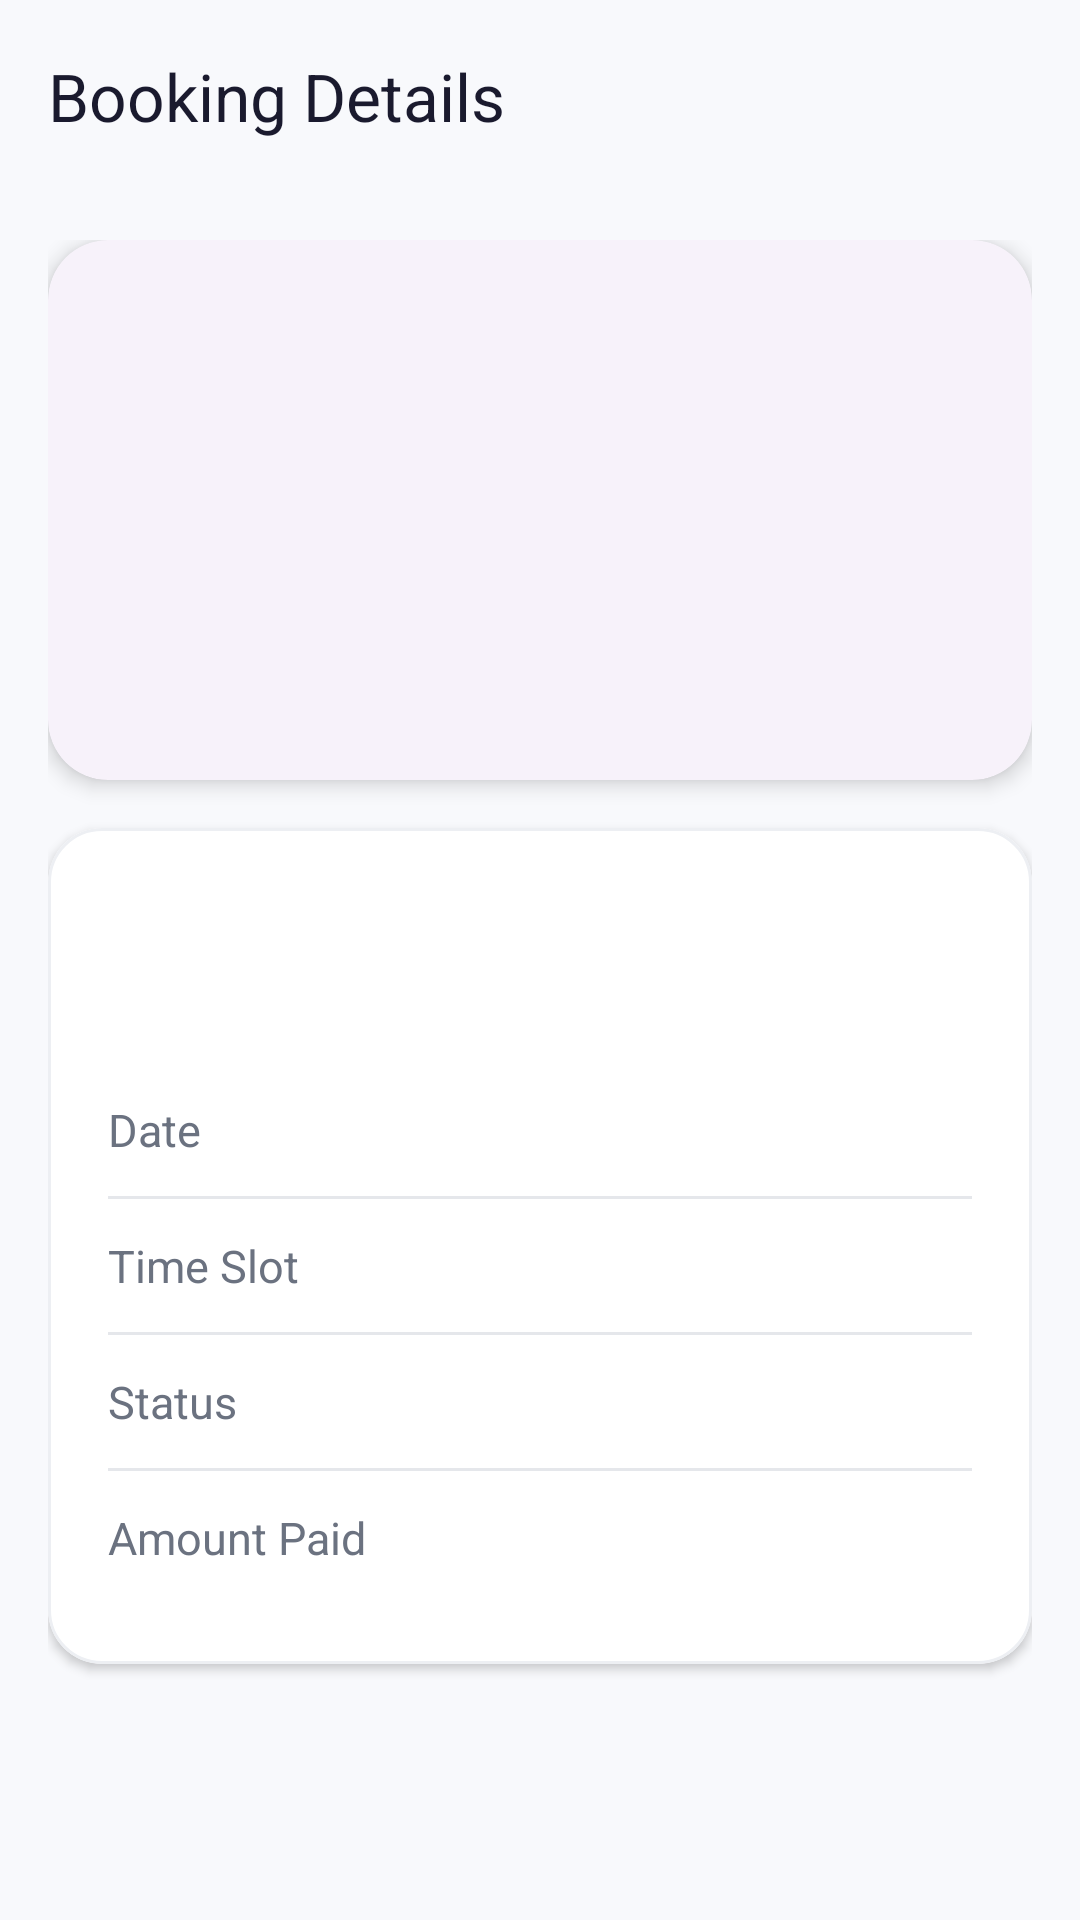

Produce the Android XML layout that renders to this screen, including the resource entries it uses.
<!-- AndroidManifest.xml: application theme Theme.PLAYO -->
<!-- res/layout/activity_booking_detail.xml -->
<?xml version="1.0" encoding="utf-8"?>
<LinearLayout xmlns:android="http://schemas.android.com/apk/res/android"
    xmlns:app="http://schemas.android.com/apk/res-auto"
    android:layout_width="match_parent"
    android:layout_height="match_parent"
    android:orientation="vertical"
    android:background="@color/screen_bg">

    <com.google.android.material.appbar.MaterialToolbar
        android:id="@+id/toolbar"
        style="@style/Widget.App.Toolbar"
        android:layout_width="match_parent"
        android:layout_height="?attr/actionBarSize"
        app:navigationIcon="@drawable/ic_back"
        app:title="@string/booking_details"
        app:titleTextColor="@color/toolbar_fg" />

    <ScrollView
        android:layout_width="match_parent"
        android:layout_height="match_parent"
        android:fillViewport="true">

        <LinearLayout
            android:layout_width="match_parent"
            android:layout_height="wrap_content"
            android:orientation="vertical"
            android:padding="16dp">

            
            <com.google.android.material.card.MaterialCardView
                android:layout_width="match_parent"
                android:layout_height="wrap_content"
                app:cardCornerRadius="20dp"
                app:cardElevation="4dp">

                <ImageView
                    android:id="@+id/detailsImage"
                    android:layout_width="match_parent"
                    android:layout_height="180dp"
                    android:scaleType="centerCrop"
                    android:src="@drawable/user" />
            </com.google.android.material.card.MaterialCardView>

            
            <com.google.android.material.card.MaterialCardView
                android:layout_width="match_parent"
                android:layout_height="wrap_content"
                android:layout_marginTop="16dp"
                app:cardBackgroundColor="@color/surface_white"
                app:cardCornerRadius="18dp"
                app:cardElevation="2dp"
                app:strokeColor="@color/card_stroke"
                app:strokeWidth="1dp">

                <LinearLayout
                    android:layout_width="match_parent"
                    android:layout_height="wrap_content"
                    android:orientation="vertical"
                    android:padding="20dp">

                    <TextView
                        android:id="@+id/detailsTurfName"
                        android:layout_width="match_parent"
                        android:layout_height="wrap_content"
                        android:textColor="@color/text_primary"
                        android:textSize="22sp"
                        android:textStyle="bold" />

                    <TextView
                        android:id="@+id/detailsLocation"
                        android:layout_width="match_parent"
                        android:layout_height="wrap_content"
                        android:textColor="@color/text_secondary"
                        android:textSize="14sp"
                        android:layout_marginTop="2dp"
                        android:layout_marginBottom="8dp" />

                    
                    <LinearLayout
                        android:layout_width="match_parent"
                        android:layout_height="wrap_content"
                        android:orientation="horizontal"
                        android:paddingVertical="12dp">

                        <TextView
                            android:layout_width="0dp"
                            android:layout_height="wrap_content"
                            android:layout_weight="1"
                            android:text="@string/booking_date"
                            android:textColor="@color/text_secondary"
                            android:textSize="15sp" />

                        <TextView
                            android:id="@+id/detailsDate"
                            android:layout_width="wrap_content"
                            android:layout_height="wrap_content"
                            android:textColor="@color/text_primary"
                            android:textSize="15sp"
                            android:textStyle="bold" />
                    </LinearLayout>

                    <View
                        android:layout_width="match_parent"
                        android:layout_height="1dp"
                        android:background="@color/divider" />

                    
                    <LinearLayout
                        android:layout_width="match_parent"
                        android:layout_height="wrap_content"
                        android:orientation="horizontal"
                        android:paddingVertical="12dp">

                        <TextView
                            android:layout_width="0dp"
                            android:layout_height="wrap_content"
                            android:layout_weight="1"
                            android:text="@string/time_slot"
                            android:textColor="@color/text_secondary"
                            android:textSize="15sp" />

                        <TextView
                            android:id="@+id/detailsTime"
                            android:layout_width="wrap_content"
                            android:layout_height="wrap_content"
                            android:textColor="@color/text_primary"
                            android:textSize="15sp"
                            android:textStyle="bold" />
                    </LinearLayout>

                    <View
                        android:layout_width="match_parent"
                        android:layout_height="1dp"
                        android:background="@color/divider" />

                    
                    <LinearLayout
                        android:layout_width="match_parent"
                        android:layout_height="wrap_content"
                        android:orientation="horizontal"
                        android:paddingVertical="12dp">

                        <TextView
                            android:layout_width="0dp"
                            android:layout_height="wrap_content"
                            android:layout_weight="1"
                            android:text="@string/status"
                            android:textColor="@color/text_secondary"
                            android:textSize="15sp" />

                        <TextView
                            android:id="@+id/detailsStatus"
                            android:layout_width="wrap_content"
                            android:layout_height="wrap_content"
                            android:textSize="15sp"
                            android:textStyle="bold" />
                    </LinearLayout>

                    <View
                        android:layout_width="match_parent"
                        android:layout_height="1dp"
                        android:background="@color/divider" />

                    
                    <LinearLayout
                        android:layout_width="match_parent"
                        android:layout_height="wrap_content"
                        android:orientation="horizontal"
                        android:paddingVertical="12dp">

                        <TextView
                            android:layout_width="0dp"
                            android:layout_height="wrap_content"
                            android:layout_weight="1"
                            android:text="@string/amount_paid"
                            android:textColor="@color/text_secondary"
                            android:textSize="15sp" />

                        <TextView
                            android:id="@+id/detailsAmount"
                            android:layout_width="wrap_content"
                            android:layout_height="wrap_content"
                            android:textColor="@color/colorPrimary"
                            android:textSize="15sp"
                            android:textStyle="bold" />
                    </LinearLayout>
                </LinearLayout>
            </com.google.android.material.card.MaterialCardView>
        </LinearLayout>
    </ScrollView>
</LinearLayout>
<!-- resources referenced by this layout -->
<resources>
  <color name="card_stroke">#FFEDEFF3</color>
  <color name="colorPrimary">#FF6C63FF</color>
  <color name="divider">#FFE5E7EB</color>
  <color name="screen_bg">#FFF8F9FC</color>
  <color name="surface_white">#FFFFFFFF</color>
  <color name="text_primary">#FF1A1A2E</color>
  <color name="text_secondary">#FF6B7280</color>
  <color name="toolbar_fg">#FF1A1A2E</color>
  <string name="amount_paid">Amount Paid</string>
  <string name="booking_date">Date</string>
  <string name="booking_details">Booking Details</string>
  <string name="status">Status</string>
  <string name="time_slot">Time Slot</string>
  <style name="Widget.App.Toolbar" parent="Widget.Material3.Toolbar">
          <item name="android:background">@color/toolbar_bg</item>
          <item name="titleTextColor">@color/toolbar_fg</item>
          <item name="navigationIconTint">@color/toolbar_fg</item>
          <item name="android:elevation">0dp</item>
          <item name="contentInsetStartWithNavigation">0dp</item>
      </style>
  <style name="Theme.PLAYO" parent="Theme.Material3.DayNight.NoActionBar">
          <item name="colorPrimary">@color/colorPrimary</item>
          <item name="colorPrimaryDark">@color/colorPrimaryDark</item>
          <item name="colorOnPrimary">@color/white</item>
          <item name="colorSecondary">@color/colorSecondary</item>
          <item name="colorOnSecondary">@color/white</item>
          <item name="android:statusBarColor">@color/screen_bg</item>
          <item name="android:navigationBarColor">@color/screen_bg</item>
          <item name="android:windowLightStatusBar">true</item>
          <item name="android:windowLightNavigationBar">true</item>
          <item name="android:windowBackground">@color/screen_bg</item>
          <item name="android:windowAnimationStyle">@style/PlayZo.ActivityAnimation</item>
          <item name="materialCardViewStyle">@style/Widget.Material3.CardView.Elevated</item>
      </style>
  <color name="toolbar_bg">#FFF8F9FC</color>
  <color name="colorPrimaryDark">#FF5549E0</color>
  <color name="white">#FFFFFFFF</color>
  <color name="colorSecondary">#FF00C2A8</color>
  <style name="PlayZo.ActivityAnimation" parent="@android:style/Animation.Activity">
          <item name="android:activityOpenEnterAnimation">@anim/slide_in_right</item>
          <item name="android:activityOpenExitAnimation">@anim/slide_out_left</item>
          <item name="android:activityCloseEnterAnimation">@anim/slide_in_left</item>
          <item name="android:activityCloseExitAnimation">@anim/slide_out_right</item>
      </style>
</resources>
